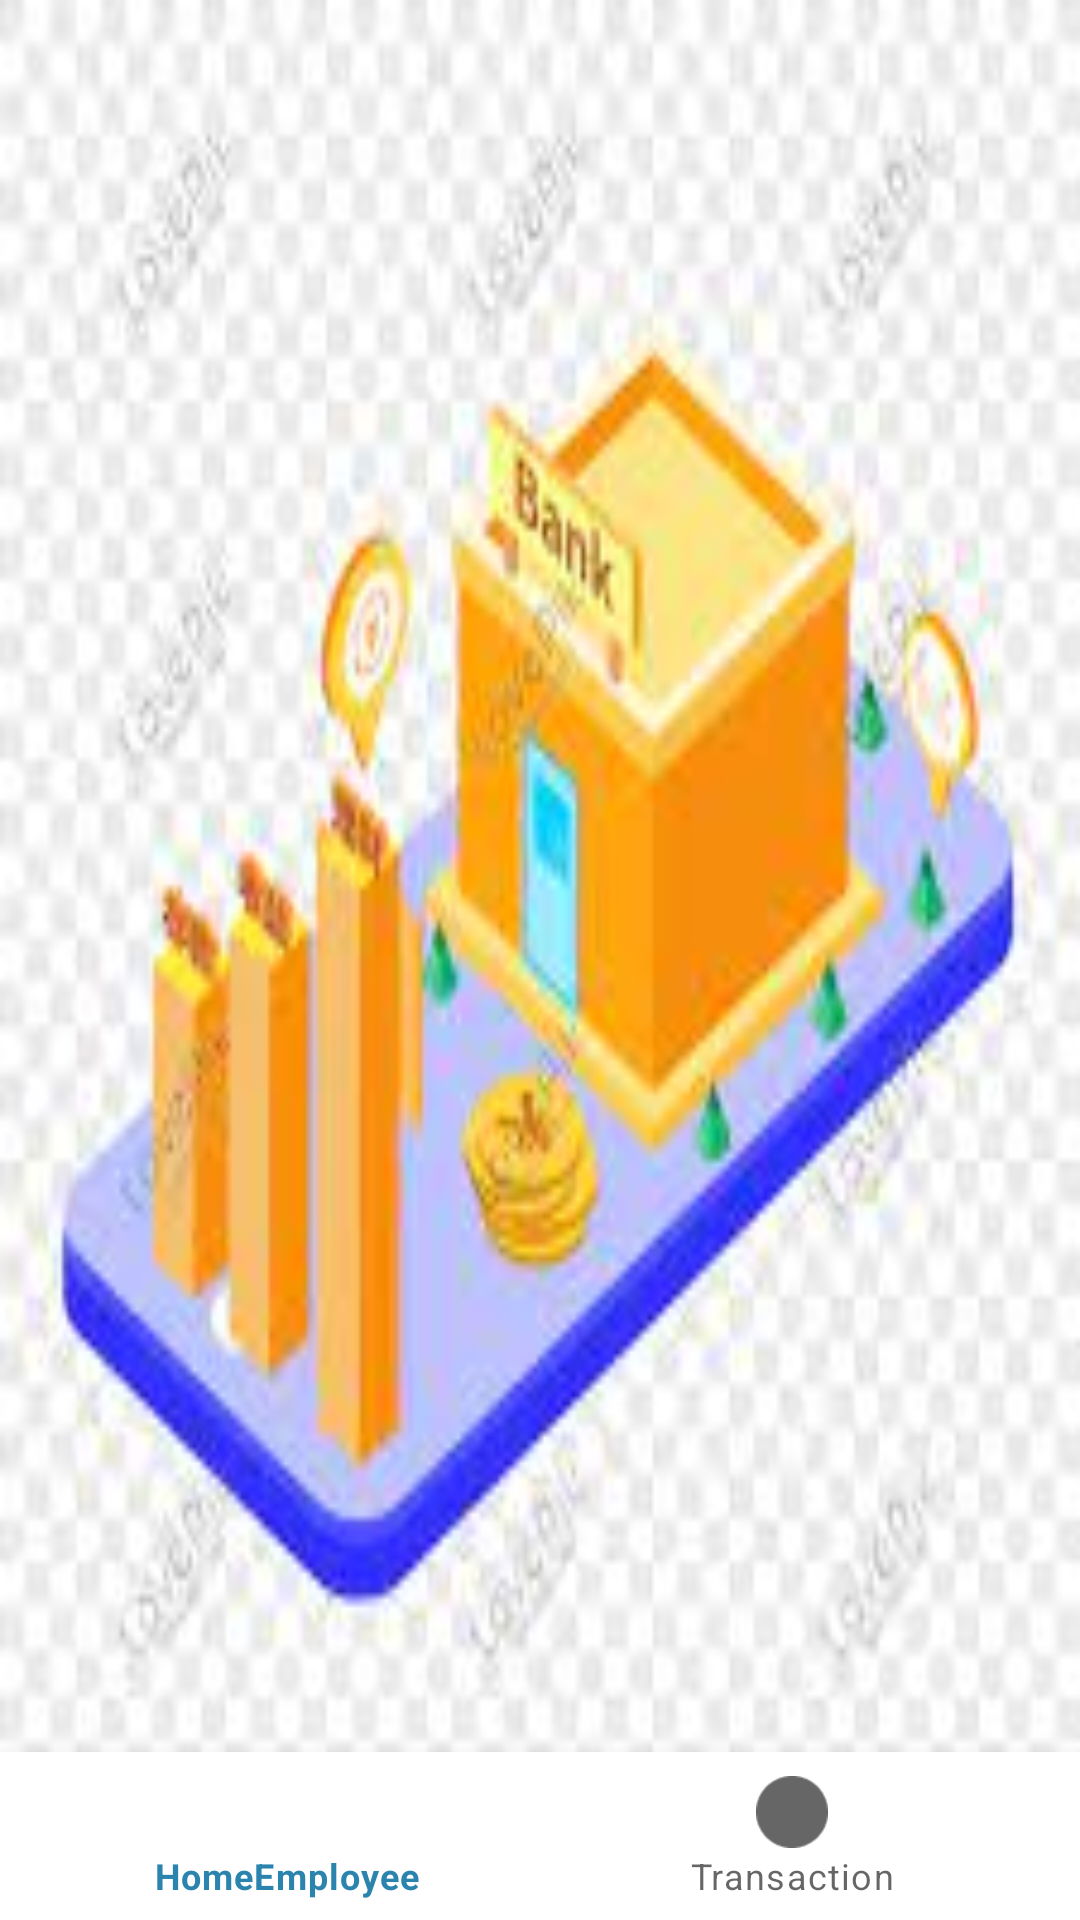

Produce the Android XML layout that renders to this screen, including the resource entries it uses.
<!-- AndroidManifest.xml: application theme AppTheme -->
<!-- res/layout/fragment_employee_home.xml -->
<?xml version="1.0" encoding="utf-8"?>
<androidx.constraintlayout.widget.ConstraintLayout xmlns:android="http://schemas.android.com/apk/res/android"
    xmlns:tools="http://schemas.android.com/tools"
    android:layout_width="match_parent"
    android:layout_height="match_parent"
    xmlns:app="http://schemas.android.com/apk/res-auto"
    android:background="@drawable/client"
    tools:context=".FragmentEmployeeHome">


    <com.google.android.material.bottomnavigation.BottomNavigationView
        android:id="@+id/bottomNavigationViewEmployeeHome"
        android:layout_width="0dp"
        android:layout_height="wrap_content"
        app:layout_constraintBottom_toBottomOf="parent"
        app:layout_constraintEnd_toEndOf="parent"
        app:layout_constraintStart_toStartOf="parent"
        app:menu="@menu/bottom_nav_employee_home" />



</androidx.constraintlayout.widget.ConstraintLayout>
<!-- resources referenced by this layout -->
<resources>
  <!-- drawable client: jpg bitmap (drawable, 8948 bytes) -->
  <style name="AppTheme" parent="Theme.MaterialComponents.Light.NoActionBar">
          
          <item name="colorPrimary">@color/colorPrimaryDark</item>
          <item name="colorPrimaryDark">@color/colorPrimaryDark</item>
          <item name="colorAccent">@color/colorAccent</item>
      </style>
  <color name="colorPrimaryDark">#2B84AE</color>
  <color name="colorAccent">#76DA03</color>
</resources>
